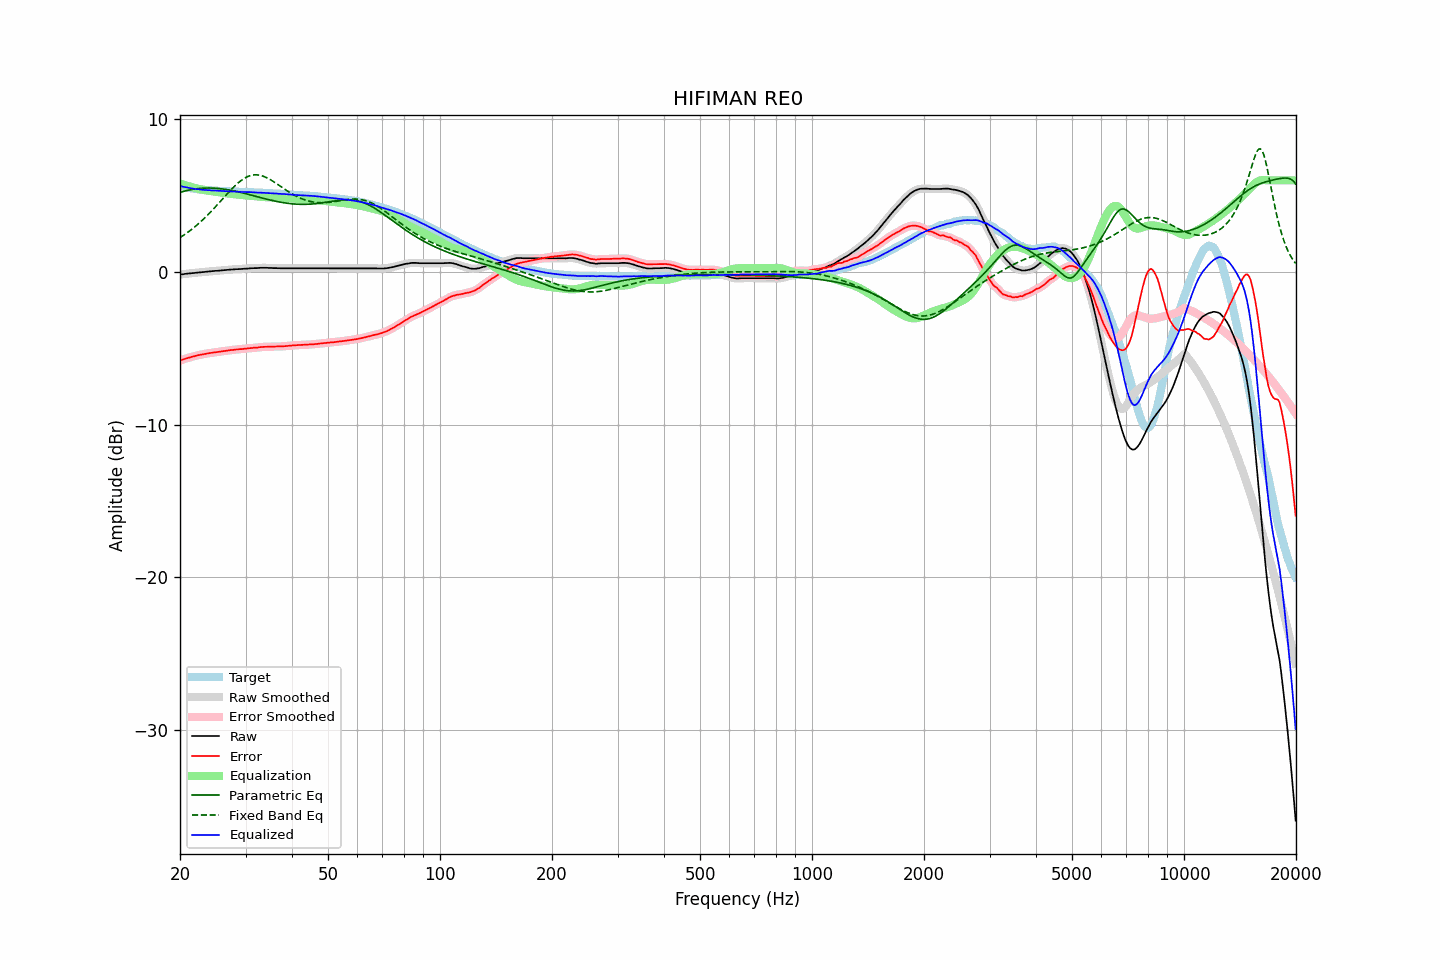

Source data for this figure (header and first rows):
frequency, raw, error, smoothed, error_smoothed, equalization, parametric_eq, fixed_band_eq, equalized_raw, equalized_smoothed, target
20.00, -0.16, -5.80, -0.17, -5.80, 5.80, 5.22, 2.25, 5.63, 5.63, 5.63
20.20, -0.15, -5.76, -0.15, -5.76, 5.76, 5.25, 2.32, 5.61, 5.61, 5.60
20.40, -0.14, -5.73, -0.14, -5.72, 5.72, 5.27, 2.39, 5.58, 5.58, 5.58
20.61, -0.13, -5.69, -0.13, -5.69, 5.69, 5.30, 2.46, 5.57, 5.56, 5.56
20.81, -0.11, -5.66, -0.12, -5.66, 5.66, 5.33, 2.53, 5.54, 5.54, 5.54
21.02, -0.10, -5.63, -0.10, -5.63, 5.63, 5.35, 2.61, 5.52, 5.52, 5.52
21.23, -0.09, -5.60, -0.09, -5.59, 5.59, 5.37, 2.69, 5.50, 5.50, 5.50
21.44, -0.08, -5.57, -0.08, -5.57, 5.57, 5.39, 2.77, 5.48, 5.48, 5.48
21.66, -0.07, -5.54, -0.08, -5.54, 5.54, 5.41, 2.85, 5.46, 5.46, 5.46
21.87, -0.06, -5.51, -0.06, -5.51, 5.51, 5.43, 2.94, 5.45, 5.45, 5.45
22.09, -0.05, -5.48, -0.05, -5.48, 5.48, 5.44, 3.03, 5.43, 5.43, 5.43
22.31, -0.03, -5.45, -0.04, -5.46, 5.46, 5.46, 3.12, 5.42, 5.42, 5.42
22.54, -0.02, -5.43, -0.03, -5.43, 5.43, 5.47, 3.21, 5.41, 5.41, 5.41
22.76, -0.01, -5.41, -0.01, -5.41, 5.41, 5.48, 3.30, 5.40, 5.40, 5.40
22.99, -0.00, -5.39, -0.00, -5.39, 5.39, 5.49, 3.40, 5.39, 5.39, 5.39
23.22, 0.01, -5.37, 0.01, -5.37, 5.37, 5.49, 3.50, 5.38, 5.38, 5.38
23.45, 0.02, -5.35, 0.02, -5.35, 5.35, 5.50, 3.60, 5.37, 5.37, 5.37
23.69, 0.03, -5.33, 0.03, -5.33, 5.33, 5.50, 3.71, 5.36, 5.36, 5.36
23.92, 0.04, -5.32, 0.04, -5.32, 5.32, 5.50, 3.81, 5.35, 5.35, 5.36
24.16, 0.05, -5.30, 0.05, -5.30, 5.30, 5.50, 3.92, 5.35, 5.35, 5.34
24.40, 0.06, -5.29, 0.06, -5.29, 5.29, 5.50, 4.03, 5.34, 5.34, 5.34
24.65, 0.07, -5.27, 0.06, -5.27, 5.27, 5.49, 4.15, 5.34, 5.34, 5.33
24.89, 0.08, -5.26, 0.07, -5.26, 5.26, 5.49, 4.26, 5.33, 5.33, 5.33
25.14, 0.08, -5.25, 0.08, -5.24, 5.24, 5.48, 4.38, 5.32, 5.32, 5.32
25.39, 0.09, -5.23, 0.09, -5.23, 5.23, 5.47, 4.49, 5.31, 5.31, 5.31
25.65, 0.10, -5.21, 0.09, -5.21, 5.21, 5.46, 4.61, 5.31, 5.31, 5.31
25.91, 0.11, -5.19, 0.11, -5.20, 5.20, 5.44, 4.73, 5.30, 5.30, 5.30
26.16, 0.12, -5.18, 0.12, -5.18, 5.18, 5.43, 4.84, 5.30, 5.30, 5.30
26.43, 0.13, -5.17, 0.13, -5.17, 5.17, 5.42, 4.96, 5.29, 5.29, 5.30
26.69, 0.14, -5.15, 0.14, -5.15, 5.15, 5.40, 5.08, 5.29, 5.29, 5.29
26.96, 0.15, -5.14, 0.15, -5.14, 5.14, 5.38, 5.19, 5.28, 5.28, 5.29
27.23, 0.16, -5.12, 0.15, -5.12, 5.12, 5.36, 5.30, 5.28, 5.28, 5.27
27.50, 0.17, -5.11, 0.16, -5.11, 5.11, 5.34, 5.41, 5.28, 5.27, 5.27
27.77, 0.17, -5.11, 0.17, -5.10, 5.10, 5.32, 5.52, 5.26, 5.27, 5.27
28.05, 0.18, -5.09, 0.18, -5.09, 5.09, 5.30, 5.62, 5.26, 5.26, 5.26
28.33, 0.19, -5.07, 0.18, -5.08, 5.08, 5.28, 5.72, 5.26, 5.26, 5.26
28.62, 0.19, -5.07, 0.19, -5.07, 5.07, 5.25, 5.82, 5.25, 5.26, 5.26
28.90, 0.20, -5.05, 0.19, -5.06, 5.06, 5.23, 5.91, 5.25, 5.25, 5.25
29.19, 0.20, -5.05, 0.20, -5.05, 5.05, 5.20, 5.99, 5.24, 5.25, 5.25
29.48, 0.21, -5.04, 0.21, -5.04, 5.04, 5.18, 6.06, 5.24, 5.24, 5.24
29.78, 0.22, -5.03, 0.21, -5.03, 5.03, 5.15, 6.13, 5.24, 5.24, 5.24
30.08, 0.22, -5.03, 0.22, -5.02, 5.02, 5.12, 6.19, 5.23, 5.24, 5.24
30.38, 0.23, -5.00, 0.23, -5.01, 5.01, 5.10, 6.24, 5.23, 5.23, 5.23
30.68, 0.24, -4.99, 0.23, -4.99, 5.00, 5.07, 6.28, 5.23, 5.23, 5.23
30.99, 0.25, -4.98, 0.24, -4.98, 4.98, 5.04, 6.32, 5.23, 5.23, 5.23
31.30, 0.25, -4.98, 0.25, -4.97, 4.97, 5.01, 6.34, 5.22, 5.22, 5.22
31.61, 0.26, -4.96, 0.25, -4.96, 4.96, 4.99, 6.36, 5.22, 5.21, 5.21
31.93, 0.26, -4.95, 0.25, -4.96, 4.95, 4.96, 6.36, 5.21, 5.21, 5.21
32.24, 0.26, -4.95, 0.26, -4.94, 4.94, 4.93, 6.36, 5.20, 5.20, 5.21
32.57, 0.27, -4.93, 0.27, -4.93, 4.93, 4.90, 6.35, 5.20, 5.20, 5.20
32.89, 0.28, -4.92, 0.27, -4.92, 4.92, 4.87, 6.33, 5.20, 5.19, 5.19
33.22, 0.28, -4.92, 0.28, -4.91, 4.92, 4.85, 6.30, 5.19, 5.19, 5.19
33.55, 0.28, -4.90, 0.28, -4.91, 4.91, 4.82, 6.26, 5.18, 5.19, 5.18
33.89, 0.28, -4.90, 0.27, -4.90, 4.90, 4.79, 6.22, 5.18, 5.18, 5.18
34.23, 0.28, -4.90, 0.27, -4.90, 4.90, 4.77, 6.17, 5.17, 5.17, 5.17
34.57, 0.27, -4.89, 0.27, -4.89, 4.89, 4.74, 6.12, 5.16, 5.16, 5.16
34.92, 0.27, -4.89, 0.27, -4.89, 4.89, 4.72, 6.06, 5.16, 5.16, 5.16
35.27, 0.27, -4.89, 0.26, -4.89, 4.89, 4.69, 6.00, 5.15, 5.15, 5.15
35.62, 0.26, -4.89, 0.26, -4.88, 4.89, 4.67, 5.93, 5.14, 5.15, 5.14
35.97, 0.26, -4.88, 0.26, -4.88, 4.89, 4.64, 5.86, 5.14, 5.14, 5.14
... 635 more rows
